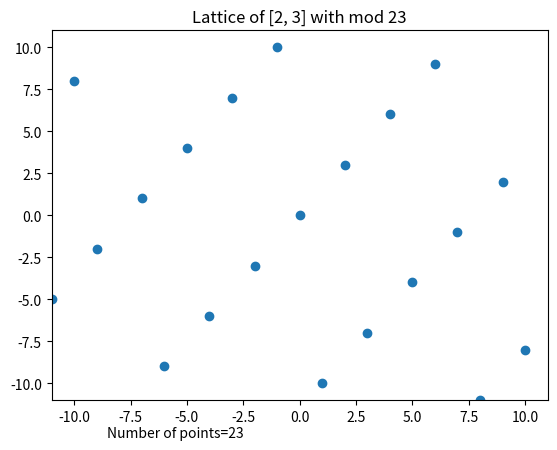

The matplotlib source for this figure:
import matplotlib.pyplot as plt


def lattice_plot(Q: int, V: list, show_plot=False) -> dict:
    q_range = (Q - 1) / 2
    # List of starting points, initialized to 0, with length equal to the length of V
    starting_point = [0 for _ in range(len(V))]

    # List of current positions, initialized to 0, with length equal to the length of V
    pos = [0 for _ in range(len(V))]

    # List of lists, where each sublist represents the coordinates of the lattice points in each dimension
    points = [[] for _ in range(len(V))]

    # Function to update the current position in each dimension
    def update_pos():
        for i in range(len(pos)):
            # The position in each dimension is updated by adding the velocity in that dimension and taking the modulus
            new_pos = pos[i] + V[i]
            if new_pos >= q_range:
                new_pos -= Q
            pos[i] = new_pos

    # Function to calculate the lattice points
    def calculate_lattice():
        num_points = 0
        while pos != starting_point or num_points == 0:
            # Append the current position to the list of points in each dimension
            for i in range(len(points)):
                points[i].append(pos[i])
            num_points += 1
            # Update the position in each dimension
            update_pos()
        return num_points

    # Function to create a 2D plot of the lattice points
    def create_2D_plot(num_points):
        # Set the title of the plot to indicate the velocity vector and the modulus value
        plt.title("Lattice of " + str(V) + " with mod " + str(Q))
        # Add text to the plot indicating the number of points in the lattice
        plt.text(-q_range / 2, -q_range * 1.2, "Number of points=" + str(num_points), horizontalalignment='center')
        # Set the x and y limits of the plot
        plt.xlim(-q_range, q_range)
        plt.ylim(-q_range, q_range)
        # Plot the lattice points as dots on the plot
        plt.plot(points[0], points[1], 'o')
        # Display the plot
        plt.show()

    # Function to create a 3D plot of the lattice points
    def create_3D_plot():
        # Create a figure with a set size
        fig = plt.figure(figsize=(5, 5))
        # Add a 3D subplot to the figure
        ax = fig.add_subplot(projection='3d')

        # Set the x, y, and z limits of the 3D plot
        ax.set_xlim3d(0, Q)
        ax.set_ylim3d(0, Q)
        ax.set_zlim3d(0, Q)

        # Plot the lattice points as a scatter plot
        ax.scatter(points[0], points[1], points[2])
        # Display the plot
        plt.show()

    # def show_results():
    #     # Print the value of Q (modulus value)
    #     print("mod Q =", Q)
    #
    #     # Print the values of the vector V
    #     print("Vector =", V)
    #
    #     # Print the total number of points generated in the lattice
    #     print("Number of points =", num_points)

    # Calculate the lattice based on the values of Q and V
    num_points = calculate_lattice()

    if show_plot:
        # If the length of V is 2, create a 2D plot
        if len(V) == 2:
            create_2D_plot(num_points)

        # If the length of V is 3, create a 3D plot
        elif len(V) == 3:
            create_3D_plot()

    return {"Q": Q, "V": V, "num_points": num_points, "points": points}


if __name__ == '__main__':
    print(lattice_plot(23, [2, 3], True))
